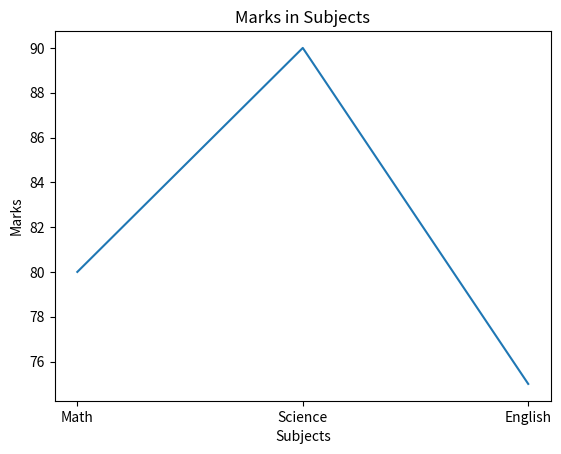

Python code for this plot:
import matplotlib.pyplot as plt

subjects = ["Math", "Science", "English"]
marks = [80, 90, 75]

plt.plot(subjects, marks)
plt.title("Marks in Subjects")
plt.xlabel("Subjects")
plt.ylabel("Marks")
plt.show()
